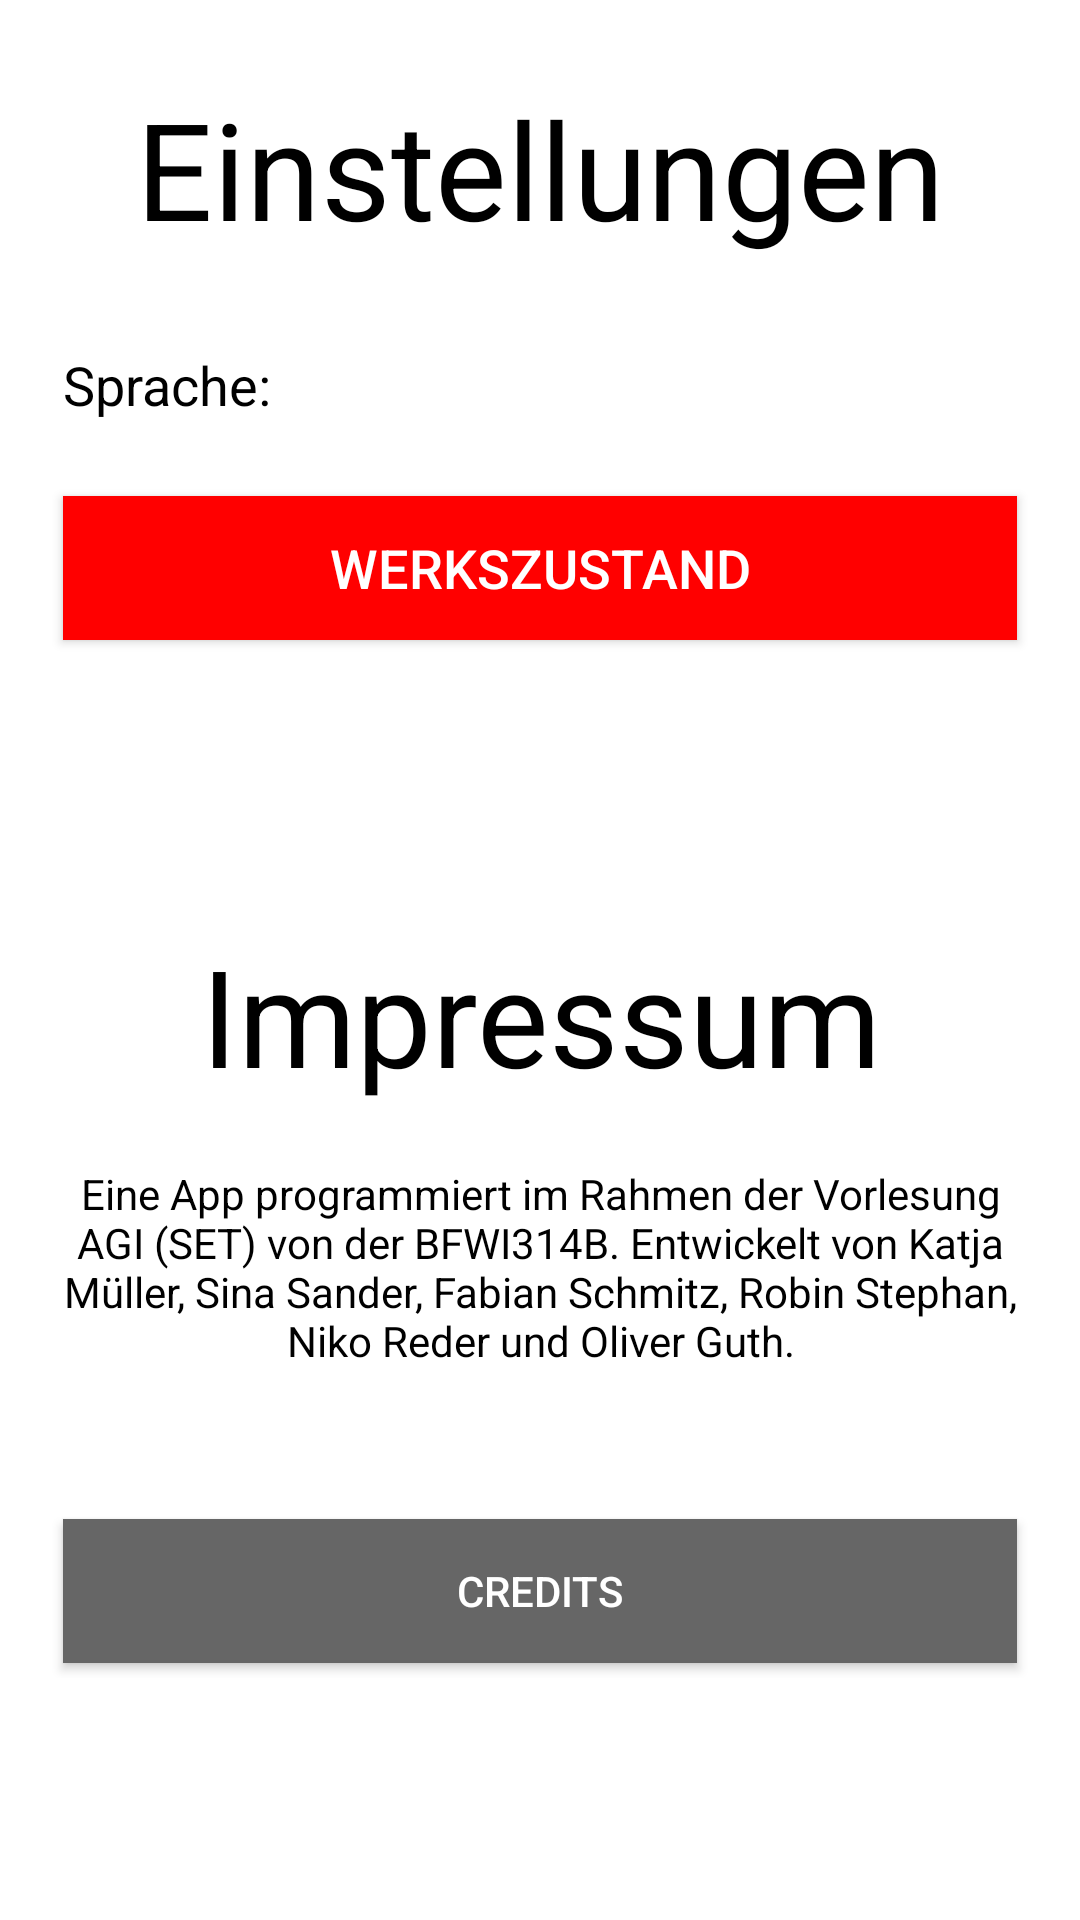

Layout XML and referenced resources for this Android screen:
<!-- AndroidManifest.xml: application theme Theme.AppCompat.Light -->
<!-- res/layout/activity_settings.xml -->
<?xml version="1.0" encoding="utf-8"?>
<LinearLayout xmlns:android="http://schemas.android.com/apk/res/android"
    xmlns:app="http://schemas.android.com/apk/res-auto"
    xmlns:tools="http://schemas.android.com/tools"
    android:id="@+id/activity_main"
    android:layout_width="match_parent"
    android:layout_height="match_parent"
    android:paddingBottom="@dimen/activity_vertical_margin"
    android:paddingLeft="@dimen/activity_horizontal_margin"
    android:paddingRight="@dimen/activity_horizontal_margin"
    android:paddingTop="@dimen/activity_vertical_margin"
    android:orientation="vertical"
    android:background="@color/White">

    <android.support.v4.widget.NestedScrollView
        android:layout_width="match_parent"
        android:layout_height="match_parent">

        <LinearLayout
            android:layout_width="match_parent"
            android:layout_height="wrap_content"
            android:orientation="vertical" >

            <LinearLayout
                android:orientation="vertical"
                android:layout_width="match_parent"
                android:layout_height="match_parent">

                <TextView
                    android:text="Einstellungen"
                    android:layout_width="match_parent"
                    android:layout_height="wrap_content"
                    android:id="@+id/SettingsTextCaption"

                    android:textAppearance="@style/TextAppearance.AppCompat.Display2"
                    android:textAlignment="center"
                    android:textAllCaps="false"
                    android:textColor="@color/Black"
                    android:gravity="center_vertical"
                    android:layout_margin="10dp" />

                <LinearLayout
                    android:orientation="horizontal"
                    android:layout_width="match_parent"
                    android:layout_height="wrap_content"
                    android:layout_marginBottom="15dp"
                    android:layout_marginTop="15dp">

                    <TextView
                        android:id="@+id/SettingsLanguageText"
                        android:layout_width="match_parent"
                        android:layout_height="wrap_content"
                        android:text="Sprache: "
                        android:layout_weight="1"
                        android:layout_margin="5dp"
                        android:textSize="18sp"
                        android:textColor="@color/Black" />

                    <Spinner
                        android:layout_width="match_parent"
                        android:layout_height="wrap_content"
                        android:id="@+id/SettingsLanguageSpinner"
                        android:layout_weight="1"
                        android:layout_margin="5dp"
                        android:textSize="18sp"
                        android:background="@drawable/spinner_border_green" />

                </LinearLayout>

                <Button
                    android:id="@+id/SettingsButtonFactoryReset"
                    android:layout_width="match_parent"
                    android:text="Werkszustand"
                    android:layout_margin="5dp"
                    android:textSize="18sp"
                    android:textColor="@color/White"
                    android:background="@color/Red"
                    android:layout_height="wrap_content" />
            </LinearLayout>

            <LinearLayout
                android:orientation="vertical"
                android:layout_width="match_parent"
                android:layout_height="match_parent"
                android:gravity="bottom"
                android:layout_marginTop="50dp"
                android:layout_gravity="bottom">

                <LinearLayout
                    android:orientation="vertical"
                    android:layout_width="match_parent"
                    android:layout_height="wrap_content">

                    <TextView
                        android:text="Impressum"
                        android:layout_width="match_parent"
                        android:layout_height="wrap_content"
                        android:id="@+id/SettingsImpressumCaption"

                        android:textAppearance="@style/TextAppearance.AppCompat.Display2"
                        android:textAlignment="center"
                        android:textAllCaps="false"
                        android:layout_marginBottom="15dp"
                        android:layout_marginTop="40dp"
                        android:textColor="@color/Black" />

                    <LinearLayout
                        android:orientation="horizontal"
                        android:layout_width="match_parent"
                        android:layout_height="wrap_content">

                        <TextView
                            android:id="@+id/SettingsImpressumText"
                            android:layout_width="match_parent"
                            android:layout_height="wrap_content"
                            android:text="Eine App programmiert im Rahmen der Vorlesung AGI (SET) von der BFWI314B. Entwickelt von Katja Müller, Sina Sander, Fabian Schmitz, Robin Stephan, Niko Reder und Oliver Guth."
                            android:layout_weight="1"
                            android:textSize="14sp"
                            android:textColor="@color/Black"
                            android:textAlignment="center"
                            android:layout_marginBottom="5dp"
                            android:layout_marginTop="5dp" />

                    </LinearLayout>
                </LinearLayout>

                <ImageView
                    android:layout_width="match_parent"
                    android:id="@+id/SettingsTeamImage"
                    android:src="@drawable/team"
                    android:scaleType="fitCenter"
                    android:adjustViewBounds="false"
                    android:layout_height="wrap_content"
                    android:layout_margin="20dp" />

                <Button
                    android:text="Credits"
                    android:layout_width="match_parent"
                    android:layout_height="wrap_content"
                    android:id="@+id/SettingsButtonCredits"
                    android:background="@color/Grey"
                    android:layout_margin="5dp"
                    android:textColor="@color/White" />
            </LinearLayout>
        </LinearLayout>
    </android.support.v4.widget.NestedScrollView>

</LinearLayout>
<!-- resources referenced by this layout -->
<resources>
  <color name="Black">#000000</color>
  <color name="Grey">#666666</color>
  <color name="Red">#FF0000</color>
  <color name="White">#FFFFFF</color>
  <dimen name="activity_horizontal_margin">16dp</dimen>
  <dimen name="activity_vertical_margin">16dp</dimen>
  <!-- drawable spinner_border_green (drawable) -->
  <?xml version="1.0" encoding="UTF-8"?>
  <shape
      xmlns:android="http://schemas.android.com/apk/res/android"
      android:shape="rectangle">
      <stroke
          android:width="1dp"
          android:color="@color/BayerGreen" />
  
      <corners
          android:bottomRightRadius="2dp"
          android:bottomLeftRadius="2dp"
          android:topLeftRadius="2dp"
          android:topRightRadius="2dp" />
  </shape>
  <color name="BayerGreen">#6bc200</color>
</resources>
